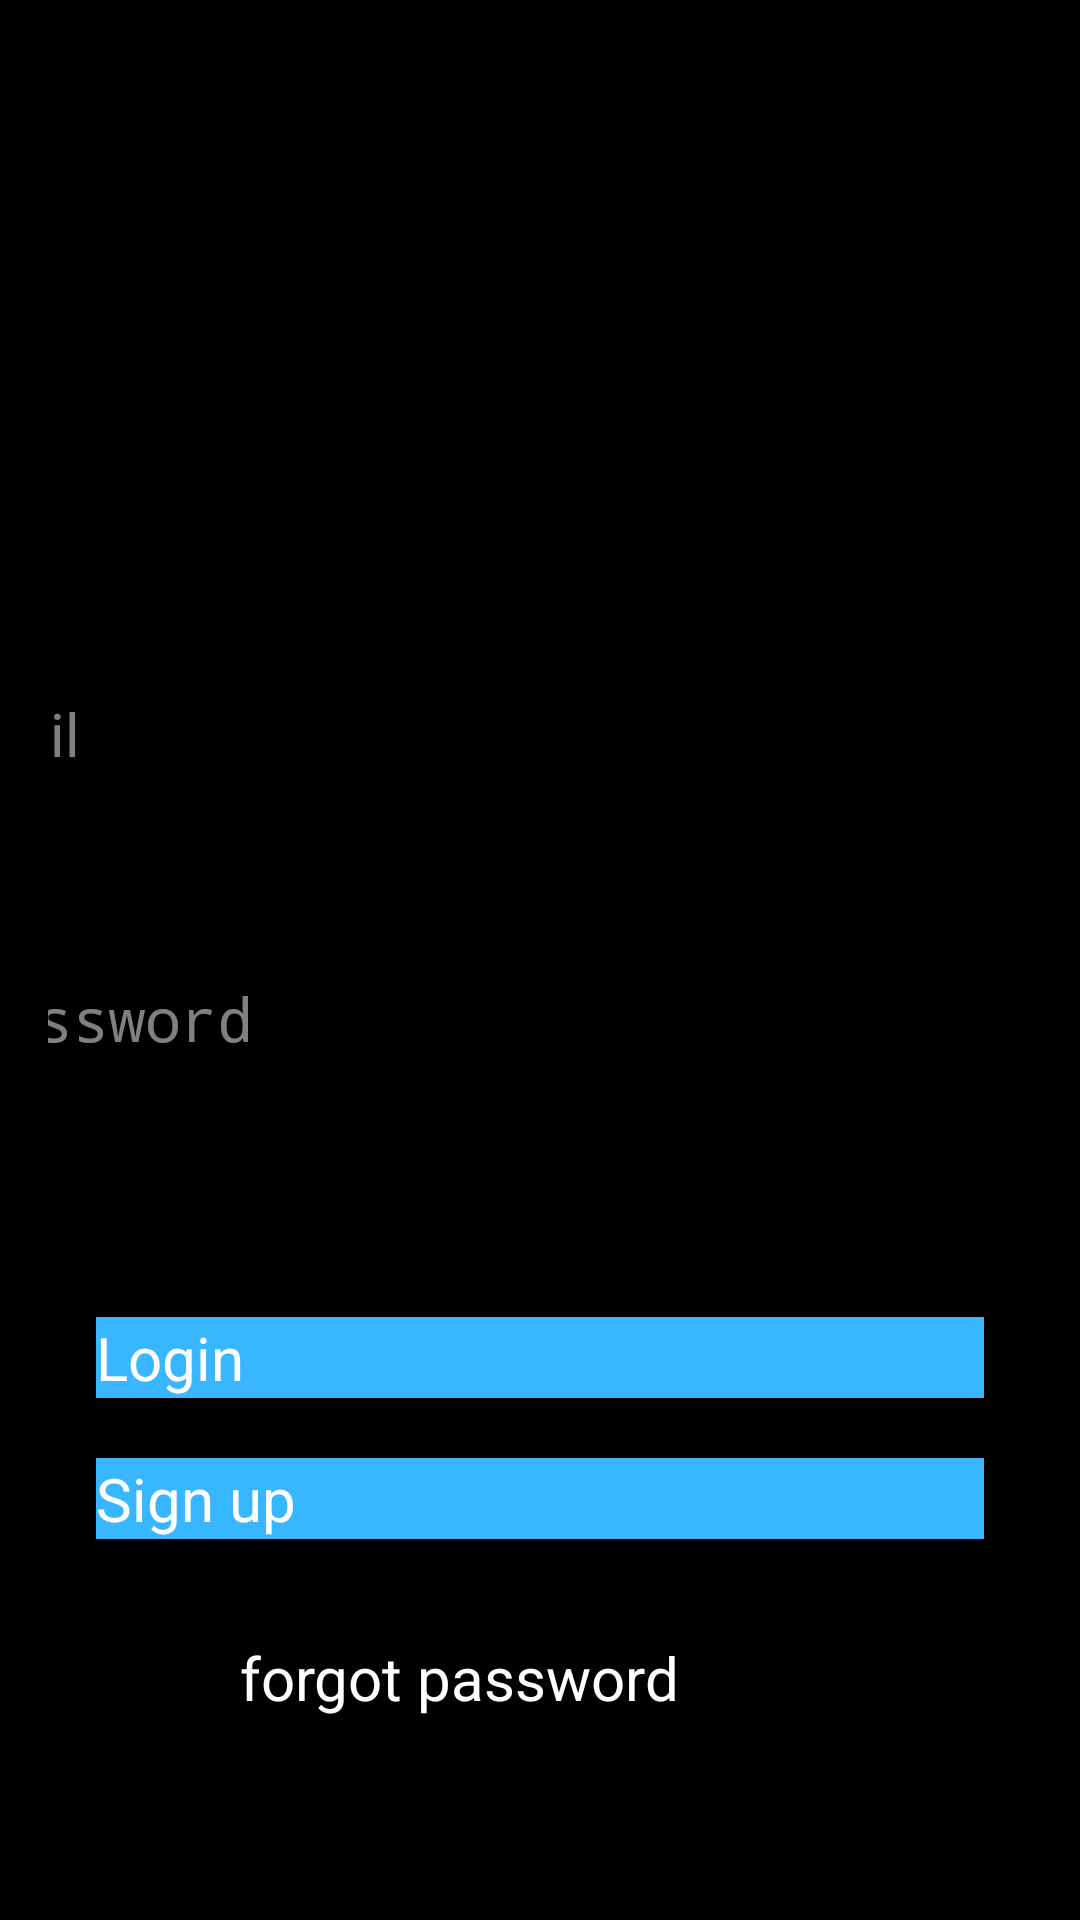

Here is an Android app screen rendered from its layout file. Give the layout XML and the strings, colors and styles it references.
<!-- AndroidManifest.xml: application theme Theme.UARTEK -->
<!-- res/layout/activity_main.xml -->
<?xml version="1.0" encoding="utf-8"?>
<androidx.constraintlayout.widget.ConstraintLayout xmlns:android="http://schemas.android.com/apk/res/android"
    xmlns:app="http://schemas.android.com/apk/res-auto"
    xmlns:tools="http://schemas.android.com/tools"
    android:layout_width="match_parent"
    android:layout_height="match_parent"
    android:background="#000000"
    android:padding="16dp">

    <EditText
        android:id="@+id/editTextmail"
        android:layout_width="340dp"
        android:layout_height="65dp"
        android:layout_marginStart="16dp"
        android:layout_marginTop="284dp"
        android:layout_marginEnd="16dp"
        android:layout_marginBottom="15dp"
        android:textSize="20dp"
        android:hint="Mail"
        android:inputType="textEmailAddress"
        android:textColor="@color/white"
        android:textColorHint="#80FFFFFF"
        app:layout_constraintBottom_toTopOf="@+id/editTextPassword"
        app:layout_constraintEnd_toEndOf="parent"
        app:layout_constraintHorizontal_bias="1.0"
        app:layout_constraintStart_toStartOf="parent"
        app:layout_constraintTop_toTopOf="parent" />

    <EditText
        android:id="@+id/editTextPassword"
        android:layout_width="340dp"
        android:layout_height="65dp"
        android:layout_marginStart="16dp"
        android:layout_marginTop="15dp"
        android:layout_marginEnd="16dp"
        android:layout_marginBottom="24dp"
        android:textSize="20dp"
        android:hint="Password"

        android:inputType="textPassword"
        android:textColor="@color/white"
        android:textColorHint="#80FFFFFF"
        app:layout_constraintBottom_toTopOf="@+id/buttonLogin"
        app:layout_constraintEnd_toEndOf="parent"
        app:layout_constraintHorizontal_bias="1.0"
        app:layout_constraintStart_toStartOf="parent"
        app:layout_constraintTop_toBottomOf="@+id/editTextmail" />

    <Button
        android:id="@+id/buttonLogin"
        android:layout_width="0dp"
        android:layout_height="wrap_content"
        android:layout_marginStart="16dp"
        android:layout_marginTop="24dp"
        android:layout_marginEnd="16dp"
        android:background="@color/uartek"
        android:onClick="login_button_click"
        android:text="Login"
        android:textSize="20dp"
        android:textColor="@color/white"
        app:layout_constraintBottom_toTopOf="@+id/buttonSignup"
        app:layout_constraintEnd_toEndOf="parent"
        app:layout_constraintHorizontal_bias="1.0"
        app:layout_constraintStart_toStartOf="parent"
        app:layout_constraintTop_toBottomOf="@id/editTextPassword"
        app:layout_constraintVertical_bias="0.484" />

    <Button
        android:id="@+id/buttonSignup"
        android:layout_width="0dp"
        android:layout_height="wrap_content"
        android:layout_marginTop="20dp"
        android:layout_marginBottom="180dp"
        android:background="@color/uartek"
        android:onClick="sign_up_button_click"
        android:text="Sign up"
        android:textSize="20dp"
        android:textColor="@color/white"
        app:layout_constraintBottom_toBottomOf="parent"
        app:layout_constraintEnd_toEndOf="@+id/buttonLogin"
        app:layout_constraintHorizontal_bias="0.0"
        app:layout_constraintStart_toStartOf="@+id/buttonLogin"
        app:layout_constraintTop_toBottomOf="@+id/buttonLogin" />

    <ImageView
        android:id="@+id/imageView3"
        android:layout_width="238dp"
        android:layout_height="101dp"
        android:layout_marginBottom="48dp"
        app:layout_constraintBottom_toTopOf="@+id/editTextmail"
        app:layout_constraintEnd_toEndOf="parent"
        app:layout_constraintHorizontal_bias="0.496"
        app:layout_constraintStart_toStartOf="parent"
        app:srcCompat="@drawable/user" />

    <Button
        android:id="@+id/button"
        android:layout_width="200dp"
        android:layout_height="46dp"
        android:background="@color/black"
        android:onClick="forgot_password_button"
        android:text="forgot password"
        android:textColor="@color/white"
        android:textSize="20dp"
        app:layout_constraintBottom_toBottomOf="parent"
        app:layout_constraintEnd_toEndOf="parent"
        app:layout_constraintStart_toStartOf="parent"
        app:layout_constraintTop_toBottomOf="@+id/buttonSignup" />


</androidx.constraintlayout.widget.ConstraintLayout>
<!-- resources referenced by this layout -->
<resources>
  <color name="black">#FF000000</color>
  <color name="uartek">#38B6FF</color>
  <color name="white">#FFFFFFFF</color>
</resources>
